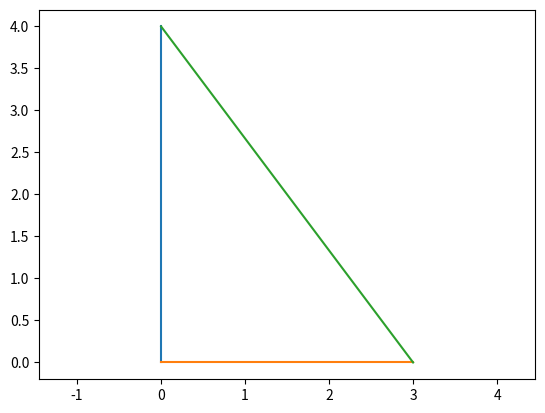

This chart was generated by the following Python code:
from math import sqrt
import matplotlib.pyplot as plt

class RightTriangle:
    def __init__(self, a, b):
        self.a = a
        self.b = b
        self.c = sqrt(a**2 + b**2)
        if self.a < 0 or self.b < 0:
            raise ValueError

    def plot_triangle(self):
        plt.axis("equal")
        plt.plot([0, 0], [0, self.b])
        plt.plot([0, self.a], [0, 0])
        plt.plot([0, self.a], [self.b, 0])
        plt.savefig("right_triangle.png")
        plt.show()
    

triangle1 = RightTriangle(1,1)
triangle2 = RightTriangle(3,4)

print(triangle1.c)
print(triangle2.c)

def test_RightTriangle():
    success = False
    try:
        triangle3 = RightTriangle(1,-1)
    except ValueError:
        success = True
    assert success

test_RightTriangle()

triangle2.plot_triangle()

'''
[redacted]
1.4142135623730951
5.0
'''